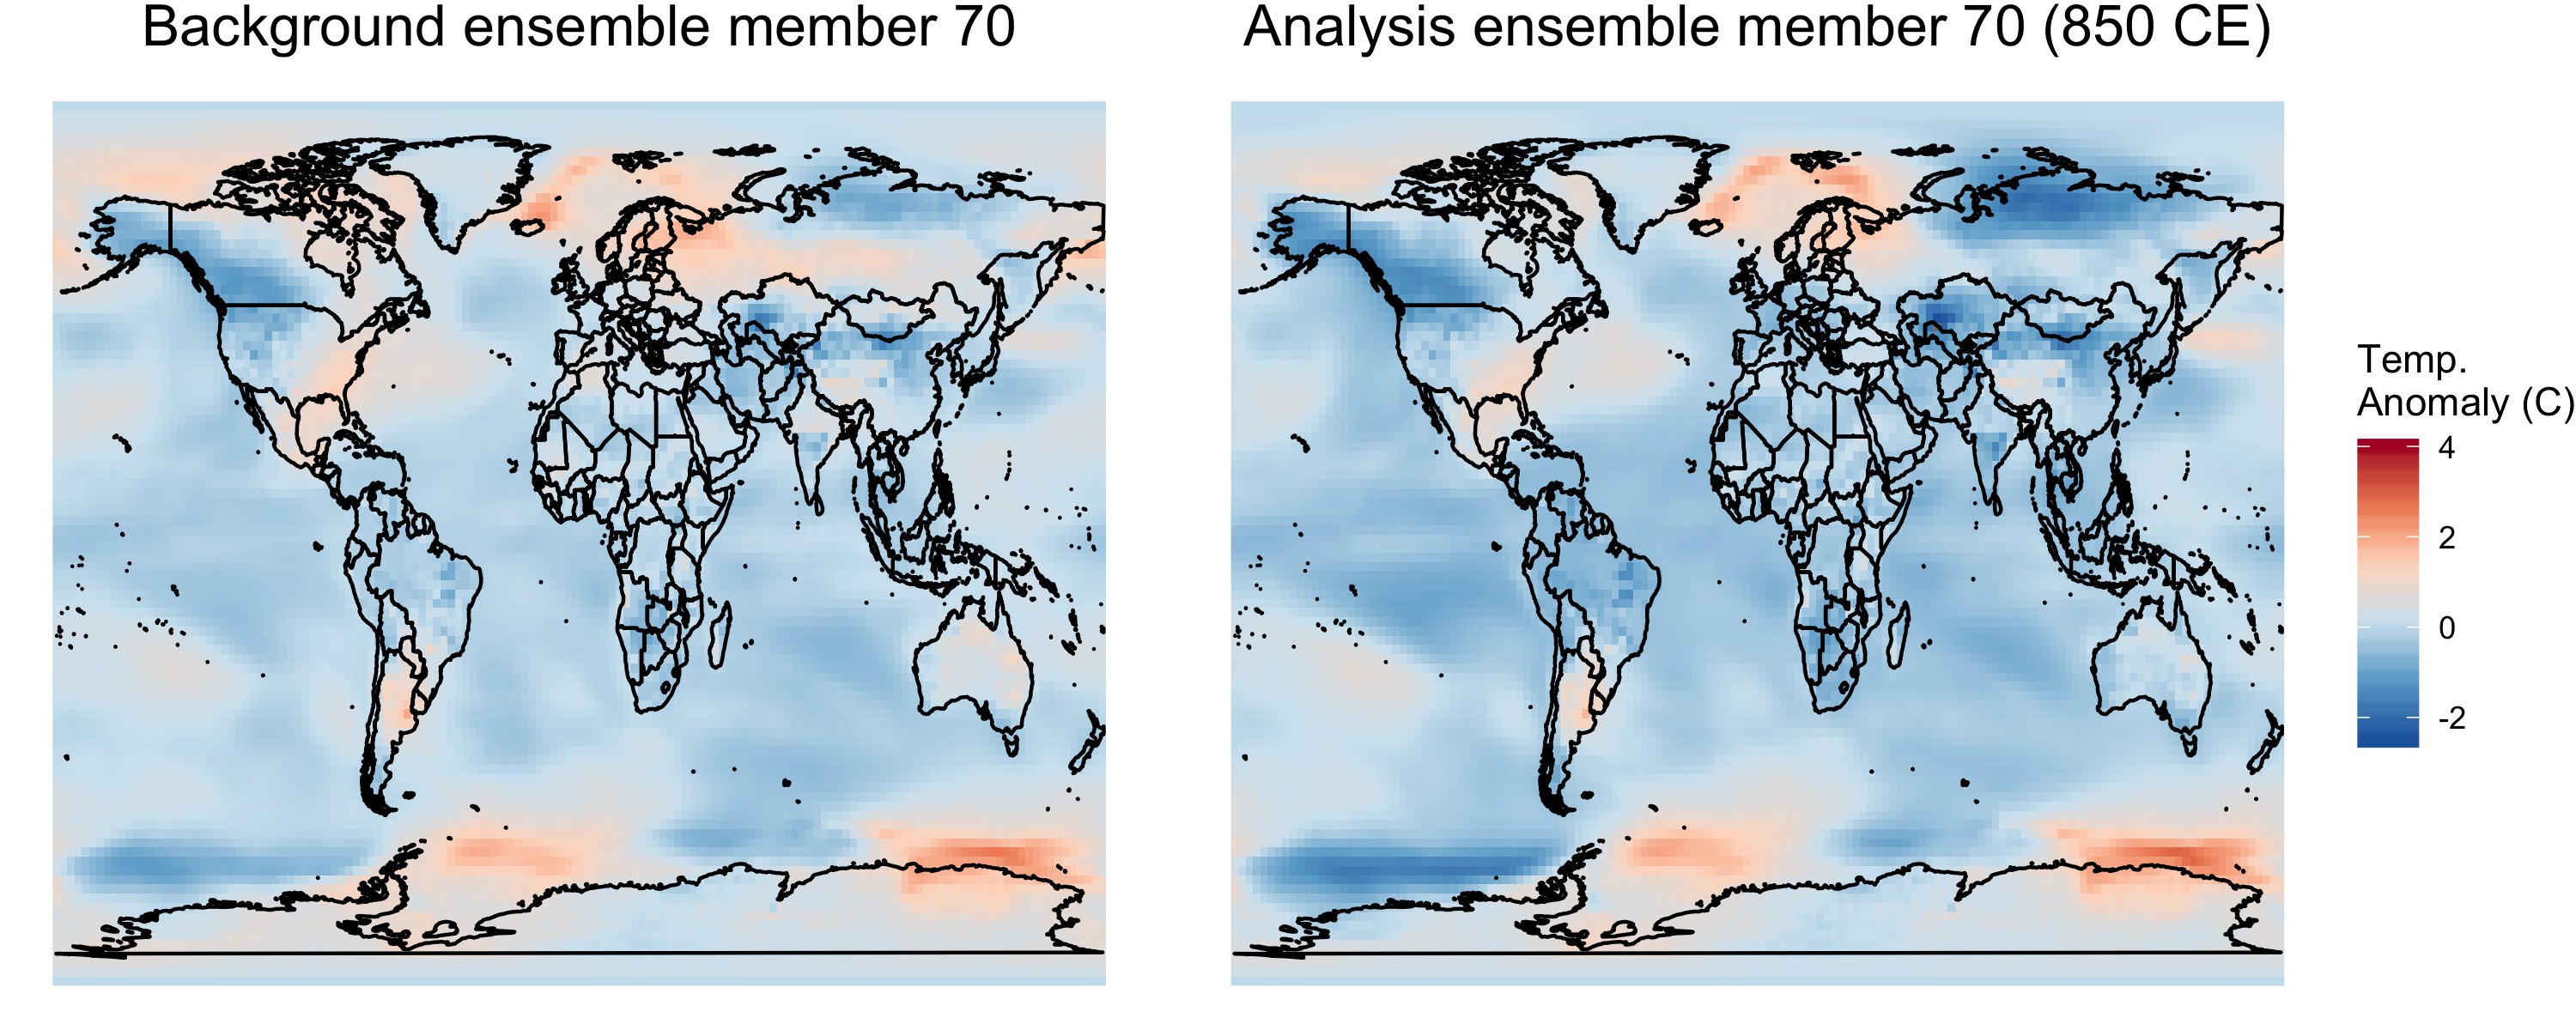

The R source for this figure:
rm(list = ls())
gc()

# set to the top level folder
setwd("/Users/trevh/research/submit/")

library(ncdf4)
library(reshape2)
library(ggplot2)

source("method/depth_tests.R")
source("method/depths.R")
source("method/simulation.R")

prep_prior = function(nc.prior) {
  
  n.lon = nc.prior$dim$lon$len
  n.lat = nc.prior$dim$lat$len
  n.ens = nc.prior$dim$time2$len
  
  # extract data from the ncdf4 objects
  prior = ncvar_get(nc.prior, attributes(nc.prior$var)$names[1], start = c(1, 1, 1), count = c(-1, -1, -1))
  
  # transpose for intuitive (to me) layout
  prior = aperm(prior, c(2, 1, 3))
  
  # remove lat means
  # prior = vapply(1:n.ens, function(x) prior[,,x] - rowMeans(prior[,,x]), FUN.VALUE = matrix(0, nrow = n.lat, ncol = n.lon))
  
  # normalize
  lats = as.vector(nc.prior$dim$lat$vals)
  latmat = matrix(rep(lats, n.lon), n.lat, n.lon)
  latmat = sqrt(abs(cos(latmat*pi/180)))
  
  prior = vapply(1:n.ens, function(x) prior[,,x]*latmat, FUN.VALUE = matrix(0, nrow = n.lat, ncol = n.lon))
  
  return(prior)
}
prep_post = function(nc.post, t) {
  
  n.lon = nc.post$dim$lon$len
  n.lat = nc.post$dim$lat$len
  n.ens = nc.post$dim$sub_ens$len
  
  # extract data from the ncdf4 objects
  ens = ncvar_get(nc.post, attributes(nc.post$var)$names[1], start = c(1, 1, t, 1), count = c(-1, -1, 1, -1))
  
  # transpose for intuitive (to me) layout
  ens = aperm(ens, c(2, 1, 3))
  
  # remove lat means
  # ens = vapply(1:n.ens, function(x) ens[,,x] - rowMeans(ens[,,x]), FUN.VALUE = matrix(0, nrow = n.lat, ncol = n.lon))
  
  # normalize
  lats = as.vector(nc.post$dim$lat$vals)
  latmat = matrix(rep(lats, n.lon), n.lat, n.lon)
  latmat = sqrt(abs(cos(latmat*pi/180)))
  
  ens = vapply(1:n.ens, function(x) ens[,,x]*latmat, FUN.VALUE = matrix(0, nrow = n.lat, ncol = n.lon))
  
  return(ens)
}

#### Regionlized significant differences
nc.prior = nc_open('../assimilation-cfr/data/tas_prior_da_hydro_r.1000-2000_d.16-Feb-2018.nc')
nc.post = nc_open('../assimilation-cfr/data/tas_ens_da_hydro_r.1000-2000_d.16-Feb-2018.nc')
prior_ind = read.csv("../assimilation-cfr/data/prior-ens.txt", header = F)$V1

prior.all = prep_prior(nc.prior)[,,prior_ind]
post.all = prep_post(nc.post, 1)

prior.mean = apply(prior.all, c(1, 2), mean)

prior = prior.all[,,70] - prior.mean
post = post.all[,,70] - prior.mean

lats = as.vector(nc.prior$dim$lat$vals)
lons = as.vector(nc.prior$dim$lon$vals)

dimnames(prior) = list(lats, ifelse(lons >= 180, lons - 360, lons))
dimnames(post) = list(lats, ifelse(lons >= 180, lons - 360, lons))

prior = melt(prior)
post = melt(post)

colnames(prior) = c("lat", "lon", "val")
colnames(post) = c("lat", "lon", "val")

prior[["dist"]] = "Background ensemble member 70"
post[["dist"]] = "Analysis ensemble member 70 (850 CE)"

world = map_data("world")
world = world[world$long <= 178, ]

combined = rbind(prior, post)

combined$dist = factor(combined$dist, levels = c(
  "Background ensemble member 70", "Analysis ensemble member 70 (850 CE)"
))

ggplot() +
  geom_raster(data = combined, aes(x=lon, y=lat, fill=val)) +
  geom_polygon(data = world, aes(x=long, y=lat, group=group), fill = NA, color="black") +
  coord_cartesian() +
  theme_void() +
  scale_fill_distiller(palette = "RdBu",
                       limits = c(-2.5, 4),
                       name = "Temp.\nAnomaly (C)") +
  theme(plot.title = element_text(hjust = 0.5),
        strip.text = element_text(size = 16,
                                  margin=margin(b=2))) +
  facet_grid(cols = vars(dist))

ggsave("maps/background_analysis_anomaly.png", width = 10, height = 4)
